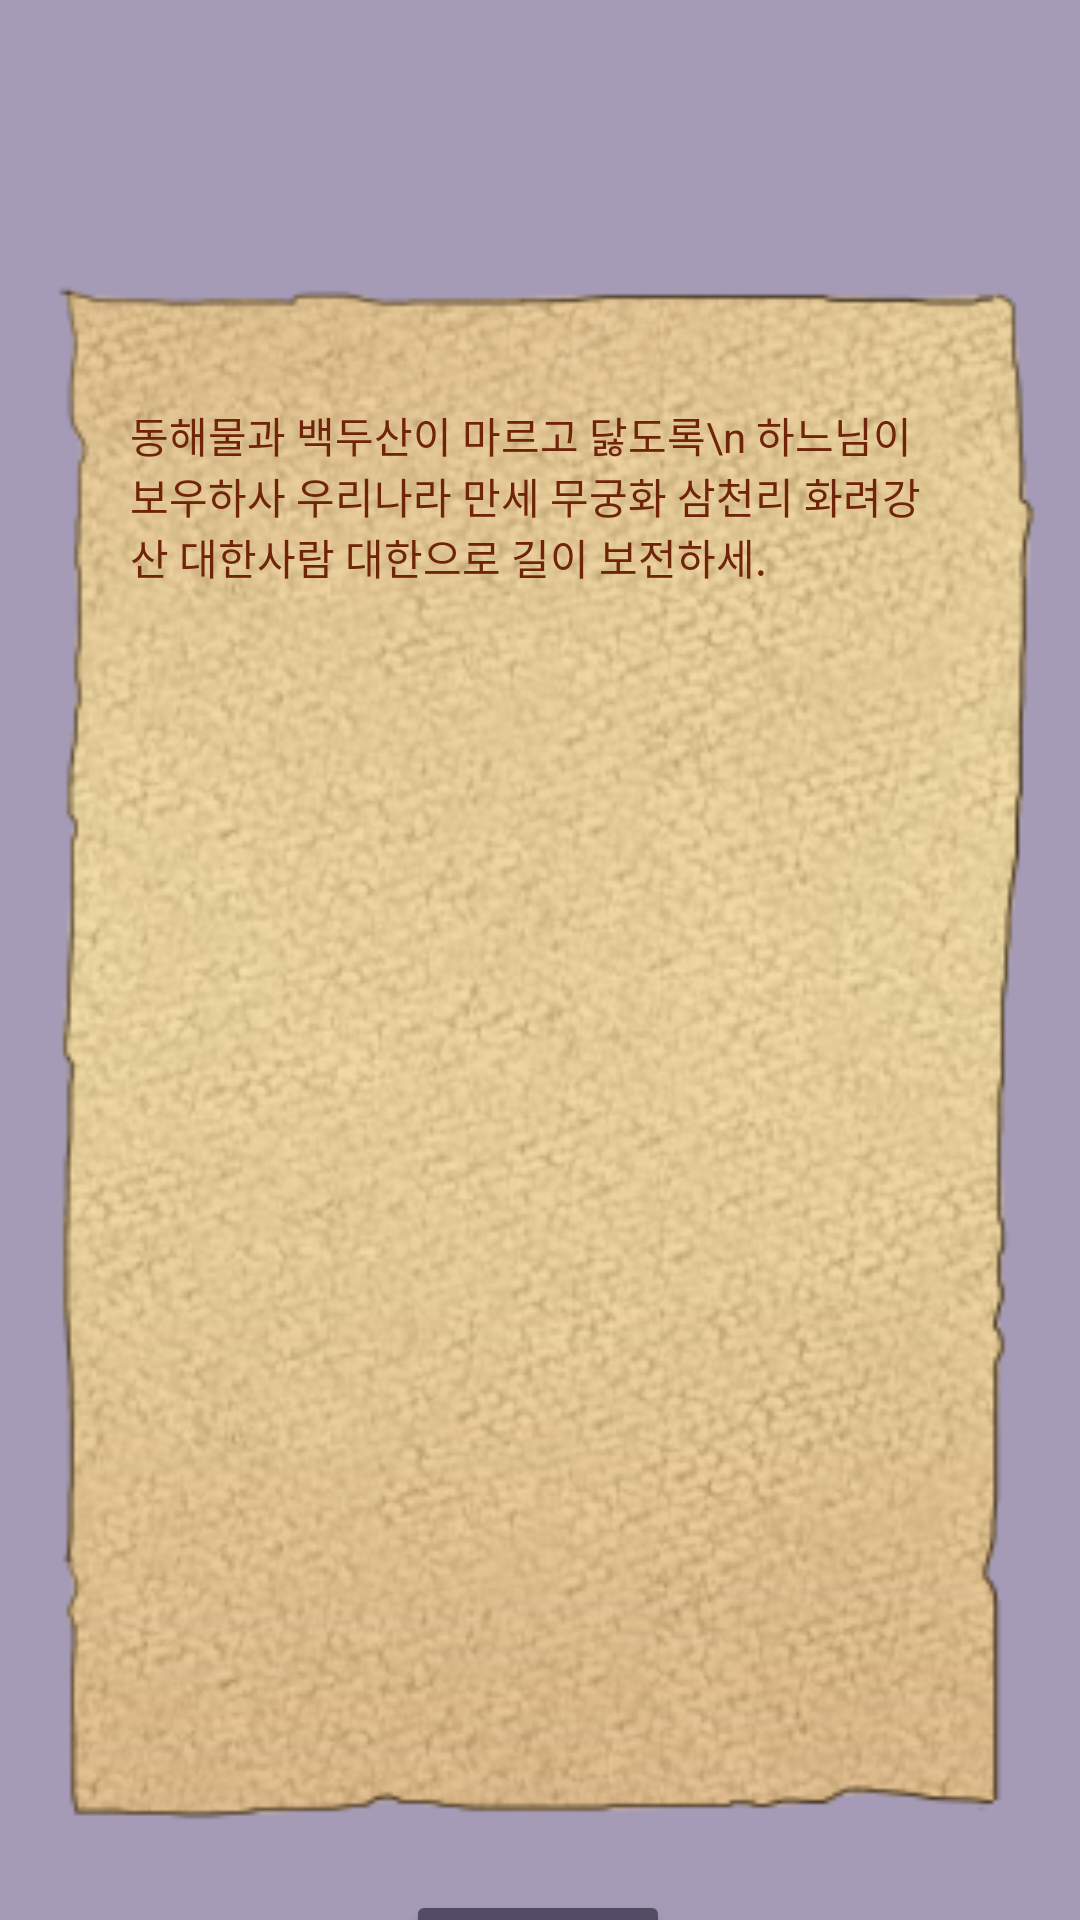

Produce the Android XML layout that renders to this screen, including the resource entries it uses.
<!-- AndroidManifest.xml: application theme Theme.Design.NoActionBar -->
<!-- res/layout/activity_read_letter.xml -->
<?xml version="1.0" encoding="utf-8"?>
<androidx.constraintlayout.widget.ConstraintLayout
        xmlns:android="http://schemas.android.com/apk/res/android"
        xmlns:app="http://schemas.android.com/apk/res-auto"
        xmlns:tools="http://schemas.android.com/tools" android:orientation="vertical"
        android:layout_width="match_parent"
        android:layout_height="match_parent"
        android:background="@color/colorLetterBackground">

    <ImageView
            android:id="@+id/read_letter"
            android:layout_width="393dp"
            android:layout_height="542dp"
            app:srcCompat="@drawable/letter_frg"
            app:layout_constraintTop_toTopOf="parent"
            android:layout_marginTop="80dp"
            app:layout_constraintBottom_toBottomOf="parent"
            android:layout_marginBottom="8dp"
            app:layout_constraintEnd_toEndOf="parent"
            android:layout_marginEnd="50dp"
            android:layout_marginRight="50dp"
            app:layout_constraintStart_toStartOf="parent"
            android:layout_marginLeft="50dp"
            android:layout_marginStart="50dp"
            app:layout_constraintHorizontal_bias="0.509"
            app:layout_constraintVertical_bias="0.0"/>

    <TextView
            android:id="@+id/etWriteLetter"
            android:layout_height="433dp"
            android:layout_width="271dp"
            app:layout_constraintTop_toTopOf="@id/read_letter"
            app:layout_constraintBottom_toBottomOf="@+id/read_letter"
            app:layout_constraintStart_toStartOf="@id/read_letter"
            app:layout_constraintEnd_toEndOf="@id/read_letter"
            android:text="동해물과 백두산이 마르고 닳도록\n 하느님이 보우하사 우리나라 만세 무궁화 삼천리 화려강산 대한사람 대한으로 길이 보전하세."
            android:textColor="@color/colorLetterFont"
            android:lines="25"
            android:minLines="1"
            android:maxLines="25"
            android:scrollbars="vertical"/>

    <Button
            android:id="@+id/btnResend"
            android:text="답장하기"
            android:backgroundTint="@color/colorPlanetBackground"
            android:layout_width="wrap_content"
            android:layout_height="wrap_content"
            app:layout_constraintTop_toBottomOf="@+id/read_letter"
            android:layout_marginTop="8dp"
            app:layout_constraintEnd_toEndOf="parent"
            android:layout_marginEnd="8dp"
            android:layout_marginRight="8dp"
            app:layout_constraintStart_toStartOf="parent"
            android:layout_marginLeft="8dp"
            android:layout_marginStart="8dp"
            android:layout_marginBottom="8dp"
            app:layout_constraintBottom_toBottomOf="parent"
            app:layout_constraintHorizontal_bias="0.498"
            app:layout_constraintVertical_bias="0.0"/>

</androidx.constraintlayout.widget.ConstraintLayout>
<!-- resources referenced by this layout -->
<resources>
  <color name="colorLetterBackground">#A59BB6</color>
  <color name="colorLetterFont">#70250B</color>
  <color name="colorPlanetBackground">#524C64</color>
  <!-- drawable letter_frg: png bitmap (drawable, 140376 bytes) -->
</resources>
